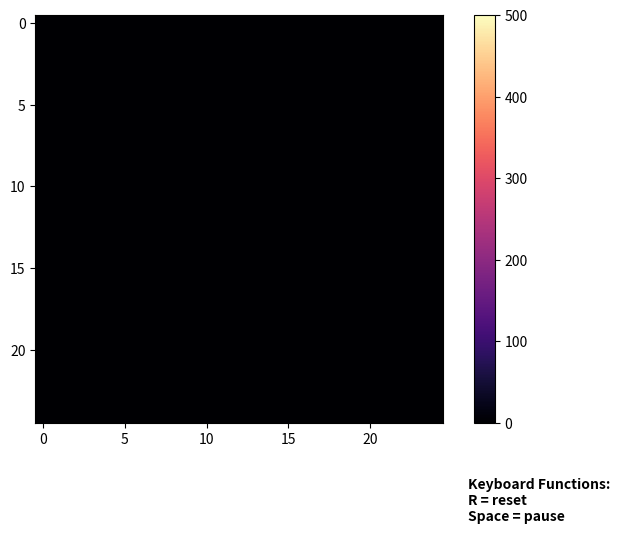

Python code for this plot:
import numpy as np
import matplotlib.pyplot as plt

grid = np.zeros((25, 25))
ghost_grid = np.zeros((27,27))
diffusion_rate = 0.1
pause = False

fig, ax = plt.subplots()
fig.set_size_inches(8,6)
img = ax.imshow(grid, vmin = 0, vmax = 500, cmap='magma', interpolation = 'bilinear')
scale = fig.colorbar(img)
plt.subplots_adjust(bottom = 0.2)
fig.canvas.manager.set_window_title("Heat Dissipation")
plt.text(26, 30.5, "Keyboard Functions: \nR = reset \nSpace = pause", fontsize = 10, fontweight = 'bold') 


def resetGrid():
  grid.fill(0)
  ghost_grid.fill(0)

def updateGrid(frame):
    global grid
    if not pause:
      
      ghost_grid[1:-1, 1:-1] = grid ## makes center of ghost grid equal to grid
      ghost_grid[0::len(ghost_grid)-1, 1:-1] =  grid[0::len(grid)-1]  ## makes top and bottom row of grid equal to ghost grid
      ghost_grid[1:-1, 0::len(ghost_grid)-1] = grid[:, 0::len(grid)-1] ## makes left and right row of grid equal to ghost grid

      up = ghost_grid[:-2, 1:-1]
      down = ghost_grid[2:, 1:-1]
      left = ghost_grid[1:-1, :-2]
      right = ghost_grid[1:-1, 2:]

      total_heat = np.sum(grid)

      grid += diffusion_rate * ((up + down + left + right) - 4 * grid) ## updates center of ghost grid while also using border cells for calculations

      img.set_data(grid)
      ax.set_title(f"Total heat: {total_heat}")
      return(img,)
  
    else:
      ax.set_title(f"(Paused) Total heat: {total_heat}")
      return(img,)
